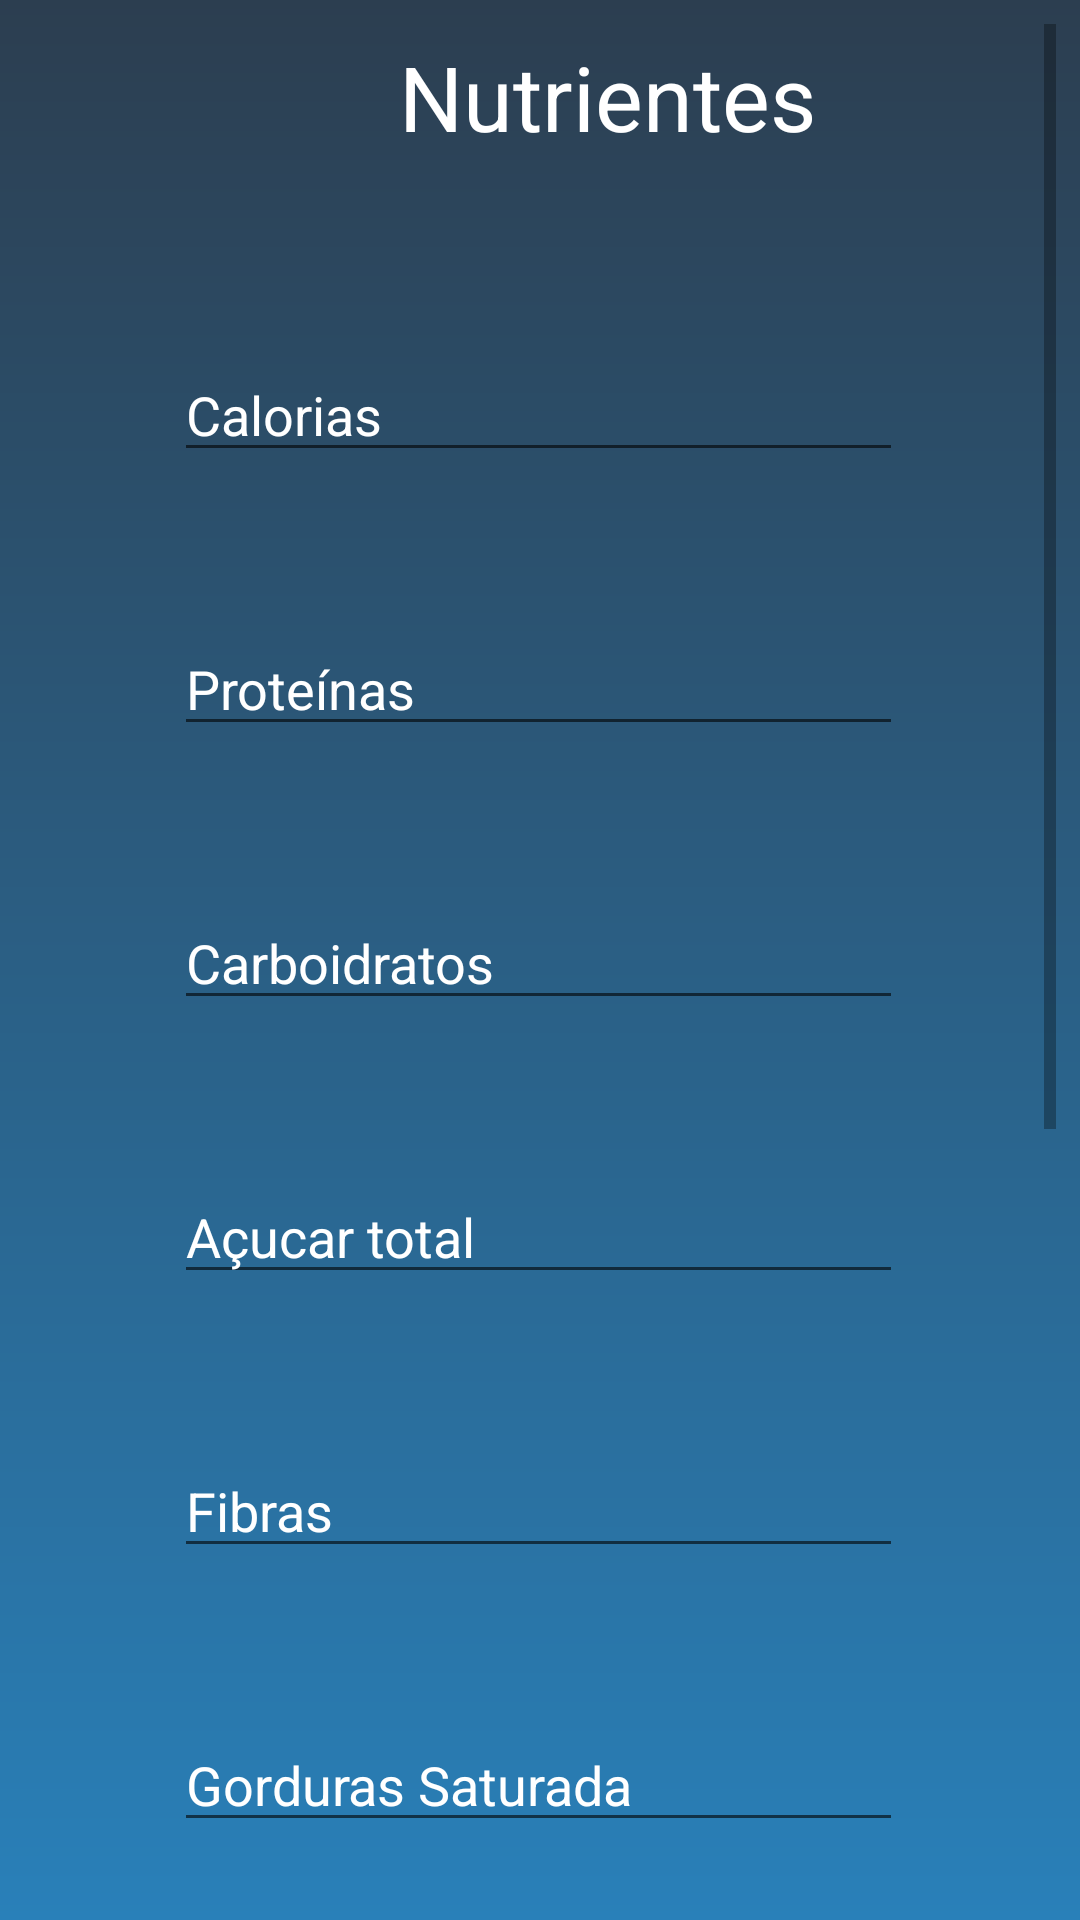

Reconstruct the res/layout file that produces this screen, plus the resources it refers to.
<!-- AndroidManifest.xml: application theme AppTheme -->
<!-- res/layout/activity_form_nutrientes.xml -->
<?xml version="1.0" encoding="utf-8"?>
<ScrollView xmlns:android="http://schemas.android.com/apk/res/android"
xmlns:app="http://schemas.android.com/apk/res-auto"
xmlns:tools="http://schemas.android.com/tools"
android:layout_width="match_parent"
android:layout_height="match_parent"
android:padding="8dp"
tools:context=".FormNutrientesActivity"
android:background="@drawable/gradient_background">

<LinearLayout
    android:layout_width="match_parent"
    android:layout_height="match_parent"
    android:layout_centerInParent="true"
    android:orientation="vertical">



    <TextView
        android:id="@+id/tvDadosNutri"
        android:layout_width="205dp"
        android:layout_height="54dp"
        android:layout_marginLeft="125dp"
        android:layout_marginTop="4dp"
        android:text="Nutrientes"
        android:textSize="30sp"
        android:textColor="@color/btnTxtEntrarColor"/>

    <EditText
        android:id="@+id/etCalorias"
        android:layout_width="243dp"
        android:layout_height="wrap_content"
        android:layout_marginLeft="50dp"
        android:layout_marginTop="50dp"
        android:ems="10"
        android:hint="Calorias"
        android:inputType="textPersonName"
        android:textColor="@color/txtForm"
        android:textColorHint="@color/txtForm"/>
    <EditText
        android:id="@+id/etProtein"
        android:layout_width="243dp"
        android:layout_height="wrap_content"
        android:layout_marginLeft="50dp"
        android:layout_marginTop="50dp"
        android:ems="10"
        android:hint="Proteínas"
        android:inputType="textPersonName"
        android:textColor="@color/txtForm"
        android:textColorHint="@color/txtForm"/>
    <EditText
        android:id="@+id/etCarbo"
        android:layout_width="243dp"
        android:layout_height="wrap_content"
        android:layout_marginLeft="50dp"
        android:layout_marginTop="50dp"
        android:ems="10"
        android:hint="Carboidratos"
        android:inputType="textPersonName"
        android:textColor="@color/txtForm"
        android:textColorHint="@color/txtForm"/>
    <EditText
        android:id="@+id/etAcucar"
        android:layout_width="243dp"
        android:layout_height="wrap_content"
        android:layout_marginLeft="50dp"
        android:layout_marginTop="50dp"
        android:ems="10"
        android:hint="Açucar total"
        android:inputType="textPersonName"
        android:textColor="@color/txtForm"
        android:textColorHint="@color/txtForm"/>
    <EditText
        android:id="@+id/etFibras"
        android:layout_width="243dp"
        android:layout_height="wrap_content"
        android:layout_marginLeft="50dp"
        android:layout_marginTop="50dp"
        android:ems="10"
        android:hint="Fibras"
        android:inputType="textPersonName"
        android:textColor="@color/txtForm"
        android:textColorHint="@color/txtForm"/>

    <EditText
        android:id="@+id/etGorduraSat"
        android:layout_width="243dp"
        android:layout_height="wrap_content"
        android:layout_marginLeft="50dp"
        android:layout_marginTop="50dp"
        android:ems="10"
        android:hint="Gorduras Saturada"
        android:inputType="textPersonName"
        android:textColor="@color/txtForm"
        android:textColorHint="@color/txtForm"/>
    <EditText
        android:id="@+id/etGorduraMono"
        android:layout_width="243dp"
        android:layout_height="wrap_content"
        android:layout_marginLeft="50dp"
        android:layout_marginTop="50dp"
        android:ems="10"
        android:hint="Gordura Monosaturada"
        android:inputType="textPersonName"
        android:textColor="@color/txtForm"
        android:textColorHint="@color/txtForm"/>
    <EditText
        android:id="@+id/etGorduraPoli"
        android:layout_width="243dp"
        android:layout_height="wrap_content"
        android:layout_marginLeft="50dp"
        android:layout_marginTop="50dp"
        android:ems="10"
        android:hint="Gordura Poliinsaturada"
        android:inputType="textPersonName"
        android:textColor="@color/txtForm"
        android:textColorHint="@color/txtForm"/>

    <EditText
        android:id="@+id/etColesterol"
        android:layout_width="243dp"
        android:layout_height="wrap_content"
        android:layout_marginLeft="50dp"
        android:layout_marginTop="50dp"
        android:ems="10"
        android:hint="Colesterol"
        android:inputType="textPersonName"
        android:textColor="@color/txtForm"
        android:textColorHint="@color/txtForm"/>

    <EditText
        android:id="@+id/etAlcool"
        android:layout_width="243dp"
        android:layout_height="wrap_content"
        android:layout_marginLeft="50dp"
        android:layout_marginTop="50dp"
        android:ems="10"
        android:hint="Alcool"
        android:inputType="textPersonName"
        android:textColor="@color/txtForm"
        android:textColorHint="@color/txtForm"/>

    <CheckBox
        android:id="@+id/btnAceite"
        android:layout_width="match_parent"
        android:layout_height="wrap_content"
        android:layout_marginTop="20dp"
        android:text="Eu concordo com os termos"
        android:textColor="@color/btnTxtEntrarColor"
        android:textSize="20sp" />


    <Button
        android:id="@+id/btnDiagnosticar"
        android:layout_width="match_parent"
        android:layout_height="wrap_content"
        android:layout_marginTop="5dp"
        android:background="@drawable/rounded_button_blue"
        android:outlineAmbientShadowColor="#000"
        android:outlineSpotShadowColor="#000"
        android:shadowColor="#000"
        android:shadowDx="1000"
        android:shadowDy="1000"
        android:shadowRadius="100"
        android:text="Diagnosticar"
        android:textColor="@color/btnTxtEntrarColor"
        android:textSize="15sp" />


</LinearLayout>


</ScrollView>
<!-- resources referenced by this layout -->
<resources>
  <color name="btnTxtEntrarColor">#fff</color>
  <color name="txtForm">#fff</color>
  <!-- drawable gradient_background (drawable) -->
  <?xml version="1.0" encoding="utf-8"?>
  <shape xmlns:android="http://schemas.android.com/apk/res/android"
      android:shape="rectangle">
      <gradient
          android:startColor="#2980b9"
          android:endColor="#2c3e50"
          android:angle="90"/>
      <corners
          android:radius="0dp"/>
  </shape>
  <!-- drawable rounded_button_blue (drawable) -->
  <?xml version="1.0" encoding="utf-8"?>
  <shape xmlns:android="http://schemas.android.com/apk/res/android"
      android:shape="rectangle">
      <solid android:color="@color/btnEntrarColor"/>
      <corners android:radius="8dp"/>
  </shape>
  <style name="AppTheme" parent="Theme.AppCompat.Light.NoActionBar">
          
          <item name="colorPrimary">@color/actionBar</item>
          <item name="colorPrimaryDark">@color/actionBar</item>
          <item name="colorAccent">@color/colorAccent</item>
      </style>
  <color name="btnEntrarColor">#2d95d7</color>
  <color name="actionBar">#2d95d7</color>
  <color name="colorAccent">#D81B60</color>
</resources>
